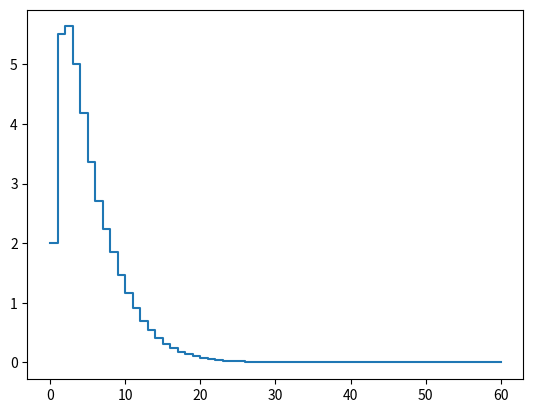

Source code (Python):
import numpy as np
import matplotlib.pyplot as plt
import time
import copy


class Primal:
    def __init__(self, c, A, b, x0, eps=1e-6, mu=2, alpha=0.75, progress="no"):
        self.c = c
        self.A = A
        self.b = b
        self.x = x0
        self.eps = eps
        self.mu = mu
        self.alpha = alpha
        self.m = self.A.shape[0]
        self.n = self.x.shape[0]
        self.iter=0
        self.xList=[self.x]
        self.sList=[]
        self.dualGapList=[self.mu]
        self.progress=progress
        

    def calculate(self):
        tempVec1 = self.mu/self.x - self.c
        tempVec2 = self.b-self.A@self.x
        self.resVec = np.concatenate((tempVec1, tempVec2)) # [mu*X^-1*e - c 
                                                           #     b - Ax]
        
        revX2 = self.mu*np.diag(1/self.x**2)
        tempMat1 = np.concatenate((revX2, -self.A.T), axis=1)
        tempMat2 = np.concatenate((self.A, np.zeros((self.m, self.m))), axis=1)
        self.Hess = np.concatenate((tempMat1, tempMat2), axis=0) #[[mu*X^-2 , -A^T],
                                                                 # [A       ,  0  ]]
    def forward(self):
        self.calculate()
        res = np.linalg.solve(self.Hess, self.resVec)
        # Chia kết quả thành vector hướng Newton deltaX và biến đối ngẫu y
        self.deltaX = np.asarray(res[0:self.n])
        self.y = np.asarray(res[self.n:])

    def update(self):
        self.forward()
        tempCoef=[-self.x[i]/self.deltaX[i] for i in range(self.n)] ## Tính toán hệ số -x_i/ deltaX_i
        tempCoef2=np.asarray([x for x in tempCoef if x >0],dtype=np.float32) ## Chọn các hệ số lớn hơn mà có deltaX <0 
        #print(tempCoef2)
        coef = np.amin(np.append(tempCoef2,1)) ## Chọn hệ số dương lớn nhất có thể mà không khiến x bị âm
        self.x += 0.2*self.deltaX
        tempX = copy.deepcopy(self.x)
        self.xList.append(tempX)
        self.s = self.c - self.A.T@self.y   # Tính biến bù đối ngẫu
        tempS = copy.deepcopy(self.s)
        self.sList.append(tempS)
        self.mu = self.alpha * self.mu 
        self.iter += 1
        self.dualGapList.append(np.sum(self.x*self.s))

    def solve(self):
        self.update()
        if self.progress in ["Y" , "y" ,"yes" ,"Yes"]:
            print(f"Duality gap in iteration {self.iter} is {self.dualGapList[self.iter]}")
        while np.sum(np.abs(self.x*self.s))>self.eps: # Điều kiện dừng tính khoảng cách đối ngẫu
            self.update() 
            if self.progress in ["Y" , "y" ,"yes" ,"Yes"]:
                print(f"Duality gap in iteration {self.iter} is {self.dualGapList[self.iter]}")               
        print(f"The solution to the original problem is {self.x} in {self.iter} iterations")


    def plotConvergence(self):
        plt.step(np.arange(self.iter+1),self.dualGapList,where='post')
        plt.show()


    def checkPrimalFeasible(self,eps=1e-3):
        A_new = np.concatenate([self.A,np.identity(self.A.shape[0])],axis=1)
        c_new=np.concatenate([np.zeros(A_new.shape[1]-A_new.shape[0]),np.ones(A_new.shape[0])])
        x0=np.ones(A_new.shape[1])
        p1 = Primal(c_new, A_new, self.b, x0,eps=eps)
        p1.solve()
        slack=np.round(p1.x[-A_new.shape[0]:],-np.log10(eps)-1)
        if np.sum(slack) == 0:
            return True
        else:
            return False



def checkPrimalFeasible(A,b,eps=1e-6):  ## Nếu bài toán có tồn tại tập chấp nhận được, thì hàm mục tiêu min 1^Ts vđk Ax+s=b có kq = 0
        A = np.concatenate([A,np.identity(A.shape[0])],axis=1)
        c=np.concatenate([np.zeros(A.shape[1]-A.shape[0]),np.ones(A.shape[0])])
        x0=np.ones(A.shape[1])
        p1 = Primal(c, A, b, x0,eps=eps,progress="no")
        p1.solve()
        p1.plotConvergence()
        slack=p1.x[-A.shape[0]:]
        if np.sum(slack)< A.shape[0]*eps:
            return True
        else:
            print("The primal problem is infeasible!")
            return False


def checkDualFeasible(A,c,eps=1e-6):  ## Bổ đề Farkas:
    b=np.zeros(A.shape[0])
    x0=np.ones(A.shape[1])
    p1 = Primal(-c, A, b, x0,eps=eps)  #min c^Tx --> max -c^Tx
    p1.solve()
    p1.plotConvergence()
    #print(np.sum(c*p1.x))
    if np.sum(c*p1.x) >= 0:
        return True
    else:
        print("The dual problem is infeasible!")
        return False
    


c = np.asarray([3, -3, 1, -1],dtype=np.float32)
x0 = np.asarray([1, 1, 1, 1],dtype=np.float32)
A = np.asarray([[-1,1,2,1],[1,1,-1,-1],[3,2,-6,3]])
b = np.asarray([2, 6, 9],dtype=np.float32)

#checkPrimalFeasible(A,b)
print(checkPrimalFeasible(A,b))



